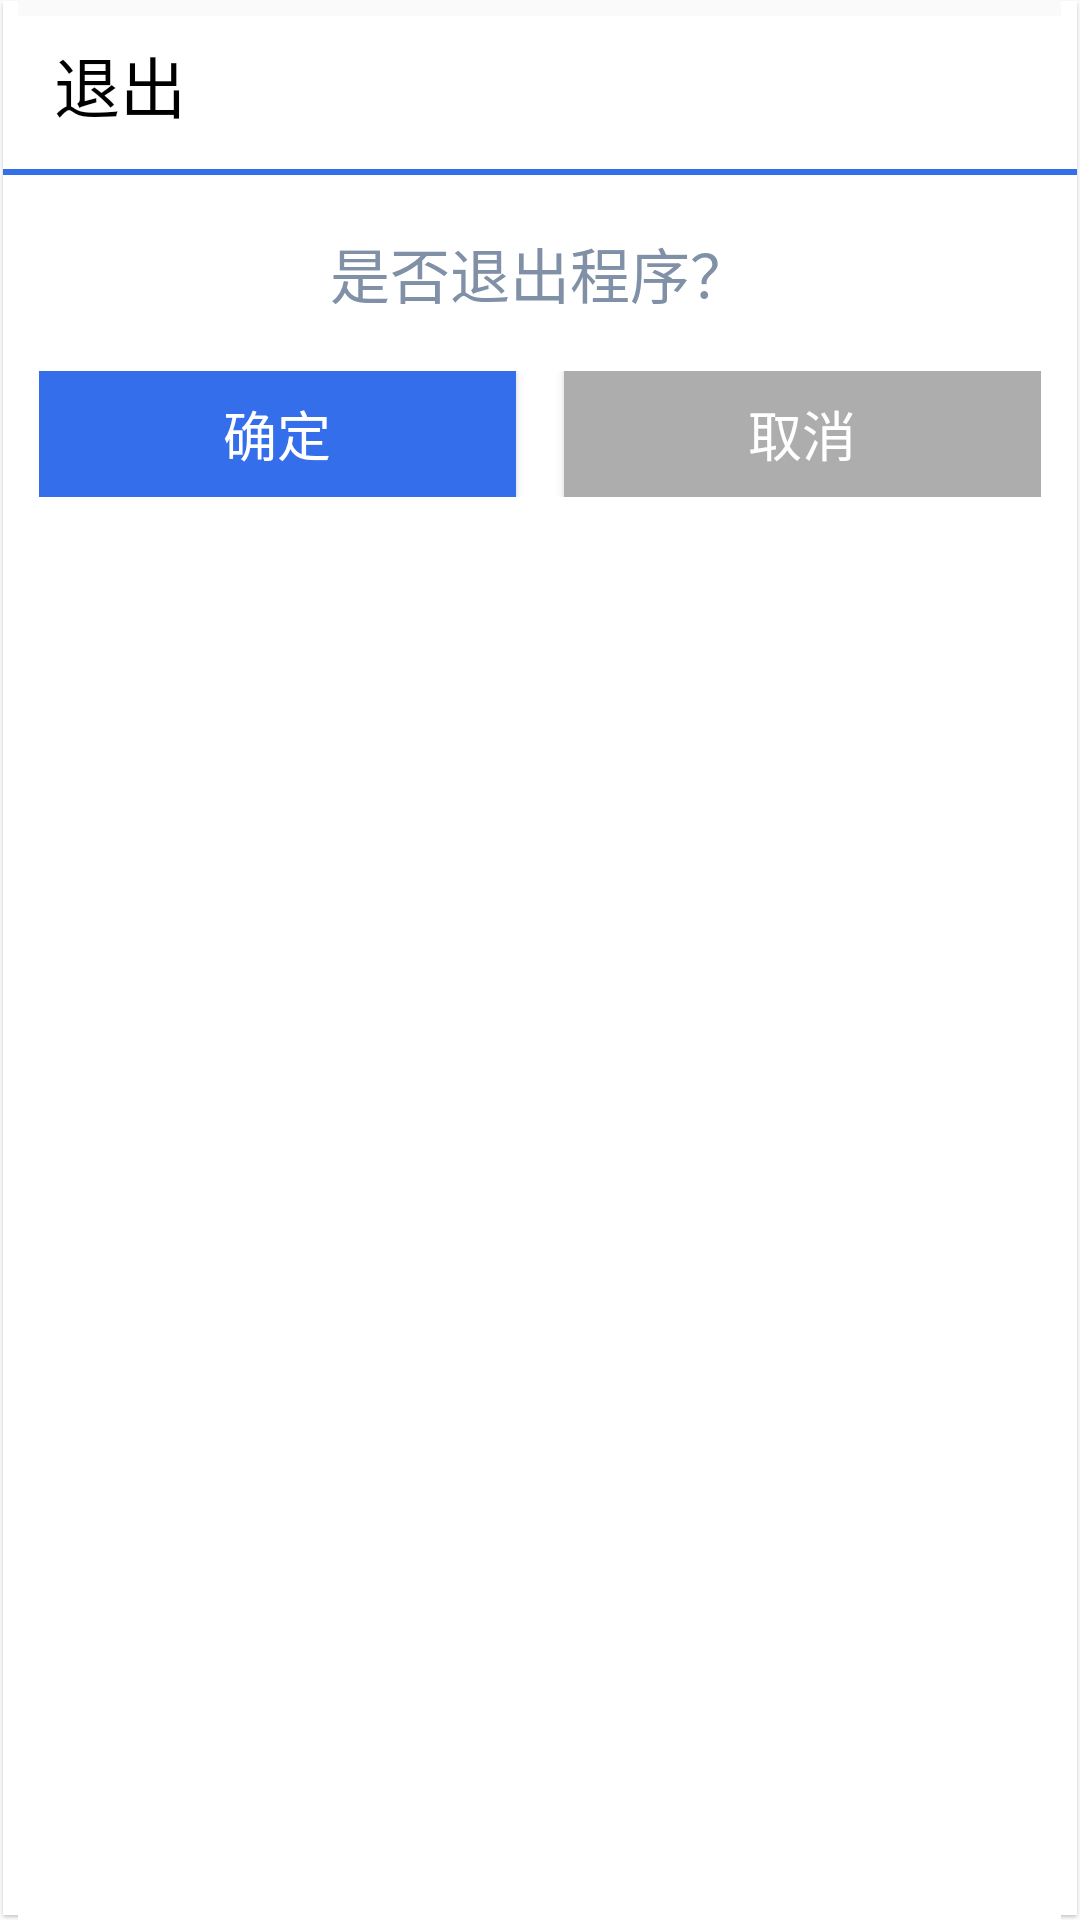

The Android layout XML behind this screen, and the referenced resources:
<!-- AndroidManifest.xml: application theme AppTheme -->
<!-- res/layout/mw_base_exit_dialog_view.xml -->
<?xml version="1.0" encoding="utf-8"?>
<LinearLayout xmlns:android="http://schemas.android.com/apk/res/android"
    android:layout_width="300dp"
    android:layout_height="wrap_content"
    android:orientation="vertical"
    android:paddingBottom="12dp"
    android:paddingTop="12dp"
    android:background="@drawable/mw_content_bg">

    <LinearLayout
        android:layout_width="match_parent"
        android:layout_height="wrap_content"
        android:gravity="center_vertical"
        android:orientation="vertical">

        <TextView
            android:layout_width="match_parent"
            android:layout_height="wrap_content"
            android:layout_marginLeft="5dp"
            android:layout_weight="1"
            android:text="@string/mw_main_quit_title"
            android:textColor="#000000"
            android:textSize="22sp"
            android:paddingLeft="12dp"/>

        <ImageView
            android:layout_width="match_parent"
            android:layout_height="2dp"
            android:background="#ff356eea"
            android:layout_marginTop="12dp"/>
    </LinearLayout>

    <TextView
        android:id="@+id/textView1"
        android:layout_width="match_parent"
        android:layout_height="wrap_content"
        android:gravity="center"
        android:text="@string/mw_main_quit"
        android:textColor="#8090a7"
        android:textSize="20sp"
        android:padding="18dp">
    </TextView>

    <LinearLayout
        android:layout_width="match_parent"
        android:layout_height="wrap_content"
        android:gravity="center"
        android:orientation="horizontal"
        android:paddingLeft="12dp"
        android:paddingRight="12dp">

        <Button
            android:id="@+id/ok"
            android:layout_width="wrap_content"
            android:layout_marginRight="8dp"
            android:background="@drawable/mw_btn_blue_color_bg"
            android:text="@string/mw_ok"
            android:layout_weight="1.0"
            style="@style/mw_base_btn">
        </Button>

        <Button
            android:id="@+id/cancel"
            android:layout_width="wrap_content"
            android:layout_marginLeft="8dp"
            android:background="@drawable/mw_btn_gray_color_bg"
            android:text="@string/mw_cancel"
            android:maxWidth="150dp"
            android:layout_weight="1.0"
            style="@style/mw_base_btn"
            >
        </Button>
    </LinearLayout>

</LinearLayout>
<!-- resources referenced by this layout -->
<resources>
  <!-- drawable mw_btn_blue_color_bg (drawable) -->
  <?xml version="1.0" encoding="utf-8"?>
  <selector xmlns:android="http://schemas.android.com/apk/res/android">
  
      <item android:drawable="@color/mw_btn_blue_p" android:state_enabled="true" android:state_pressed="true"></item>
      <item android:drawable="@color/mw_btn_blue_n"/>
  </selector>
  <!-- drawable mw_btn_gray_color_bg (drawable) -->
  <?xml version="1.0" encoding="utf-8"?>
  <selector xmlns:android="http://schemas.android.com/apk/res/android">
  
      <item android:drawable="@color/mw_btn_gray_p" android:state_enabled="true" android:state_pressed="true"></item>
      <item android:drawable="@color/mw_btn_gray_n"/>
  </selector>
  <string name="mw_cancel">取消</string>
  <string name="mw_main_quit">是否退出程序？</string>
  <string name="mw_main_quit_title">退出</string>
  <string name="mw_ok">确定</string>
  <style name="mw_base_btn">
          <item name="android:layout_height">42dp</item>
          <item name="android:textColor">#ffffff</item>
          <item name="android:textSize">18sp</item>
          <item name="android:gravity">center</item>
      </style>
  <style name="AppTheme" parent="Theme.AppCompat.Light.DarkActionBar">
          
      </style>
  <color name="mw_btn_blue_p">#ff2046ea</color>
  <color name="mw_btn_blue_n">#ff356eea</color>
  <color name="mw_btn_gray_p">#9e9e9e</color>
  <color name="mw_btn_gray_n">#adadad</color>
</resources>
